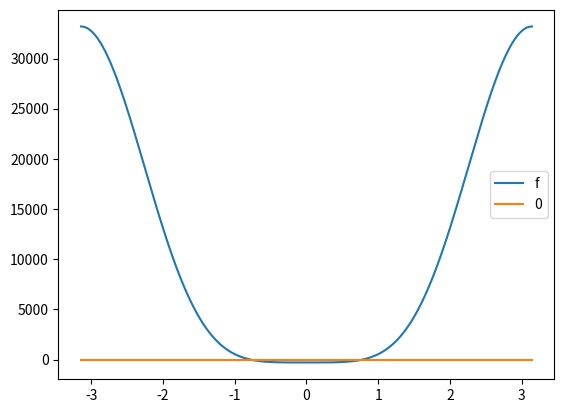
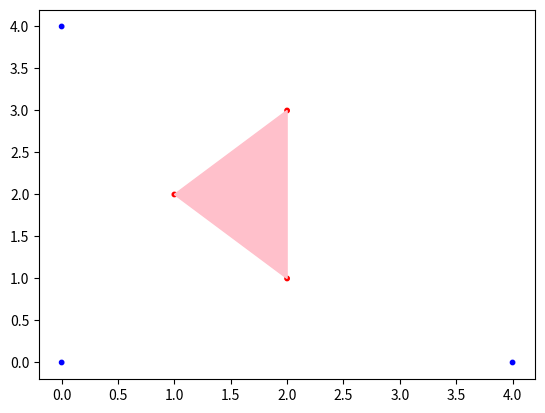
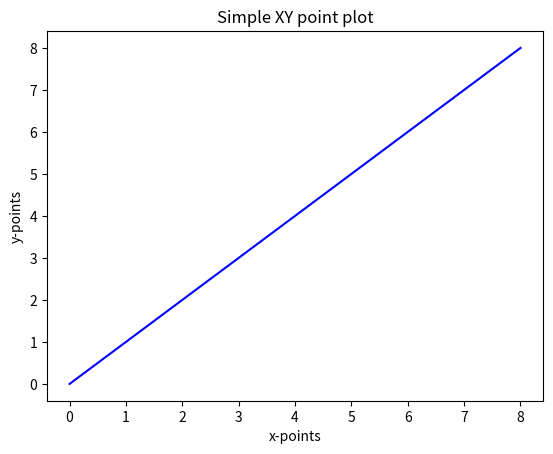

Python code for these plots, in order:
#!/usr/bin/env python3
# -*- coding: utf-8 -*-
"""
Created on Fri Feb 15 23:41:47 2019

[redacted]
"""
import numpy as np
import numpy.linalg as lin
import matplotlib.pyplot as plt

from numpy import sin, cos, pi, sqrt


def f(theta):
    A2 = L3*cos(theta)-x1
    B2 = L3*sin(theta)
    A3 = L2*(cos(theta)*cos(gamma) - sin(theta)*sin(gamma))-x2
    B3 = L2*(cos(theta)*sin(gamma) + sin(theta)*cos(gamma))-y2

    N1 = B3*(p2**2-p1**2-A2**2-B2**2) - B2*(p3**2-p1**2-A3**2-B3**2)
    N2 = -A3*(p2**2-p1**2-A2**2-B2**2) + A2*(p3**2-p1**2-A3**2-B3**2)

    D=2*(A2*B3-B2*A3)

    return N1**2 + N2**2 - (p1**2)*(D**2)


def xy(theta):
    A2 = L3*cos(theta)-x1
    B2 = L3*sin(theta)
    A3 = L2*(cos(theta)*cos(gamma) - sin(theta)*sin(gamma))-x2
    B3 = L2*(cos(theta)*sin(gamma) + sin(theta)*cos(gamma))-y2

    N1 = B3*(p2**2-p1**2-A2**2-B2**2) - B2*(p3**2-p1**2-A3**2-B3**2)
    N2 = -A3*(p2**2-p1**2-A2**2-B2**2) + A2*(p3**2-p1**2-A3**2-B3**2)

    D = 2*(A2*B3-B2*A3)

    x = N1/D
    y = N2/D

    return x,y


def drawf():
    x = np.linspace(-pi, pi, 1000)
    y = f(x)
    y0 = 0*x
    plt.plot(x, y, label='f')
    plt.plot(x, y0, label='0')
    plt.legend()
    plt.show()
    return


def drawStewartPlatform():
     x_number_list = np.array([0, x1, x2, x, x+L2*cos(theta+gamma), x+L3*cos(theta)])
     y_number_list = np.array([0, 0, y2, y, y+L2*sin(theta+gamma), y+L3*sin(theta)])
     plt.plot(x_number_list, y_number_list, s=1000)
     plt.show()
     return

def drawStewart(theta):
     gamma=np.pi/2
     x,y = xy(theta)
     X = np.array([[0,0], [x1,0], [x2, y2], [x, y], [x+L2*cos(theta+gamma), y+L2*sin(theta+gamma)], [x+L3*cos(theta), y+L3*sin(theta)]])
     Y = ['blue', 'blue', 'blue', 'red', 'red', 'red']
     plt.figure()
     t1 = plt.Polygon(X[3:6,:], color='pink')
     plt.scatter(X[:, 0], X[:, 1], s = 10, color = Y[:])
     plt.gca().add_patch(t1)

     #lögum línuvigurinn til að teikna rétt


     #plt.plot(X)
     plt.show()
     #plt.plot(x_number_list, y_number_list, 'ro')

     return

L1=2
L2=np.sqrt(2)
L3=np.sqrt(2)
x1=4
x2=0
y2=4
gamma=np.pi/2
theta=-pi/4

p1=sqrt(5)
p2=sqrt(5)
p3=sqrt(5)

print(L1)
print(p1)
print(f(-np.pi/4))
print(f(0))
print(f(np.pi))
drawf()
#drawStewartPlatform()

drawStewart(theta)

fig = plt.figure()
ax = fig.add_subplot(111)
x_points = range(9)
y_points = range(9)
p = ax.plot(x_points, y_points, 'b')
ax.set_xlabel('x-points')
ax.set_ylabel('y-points')
ax.set_title('Simple XY point plot')
fig.show()
